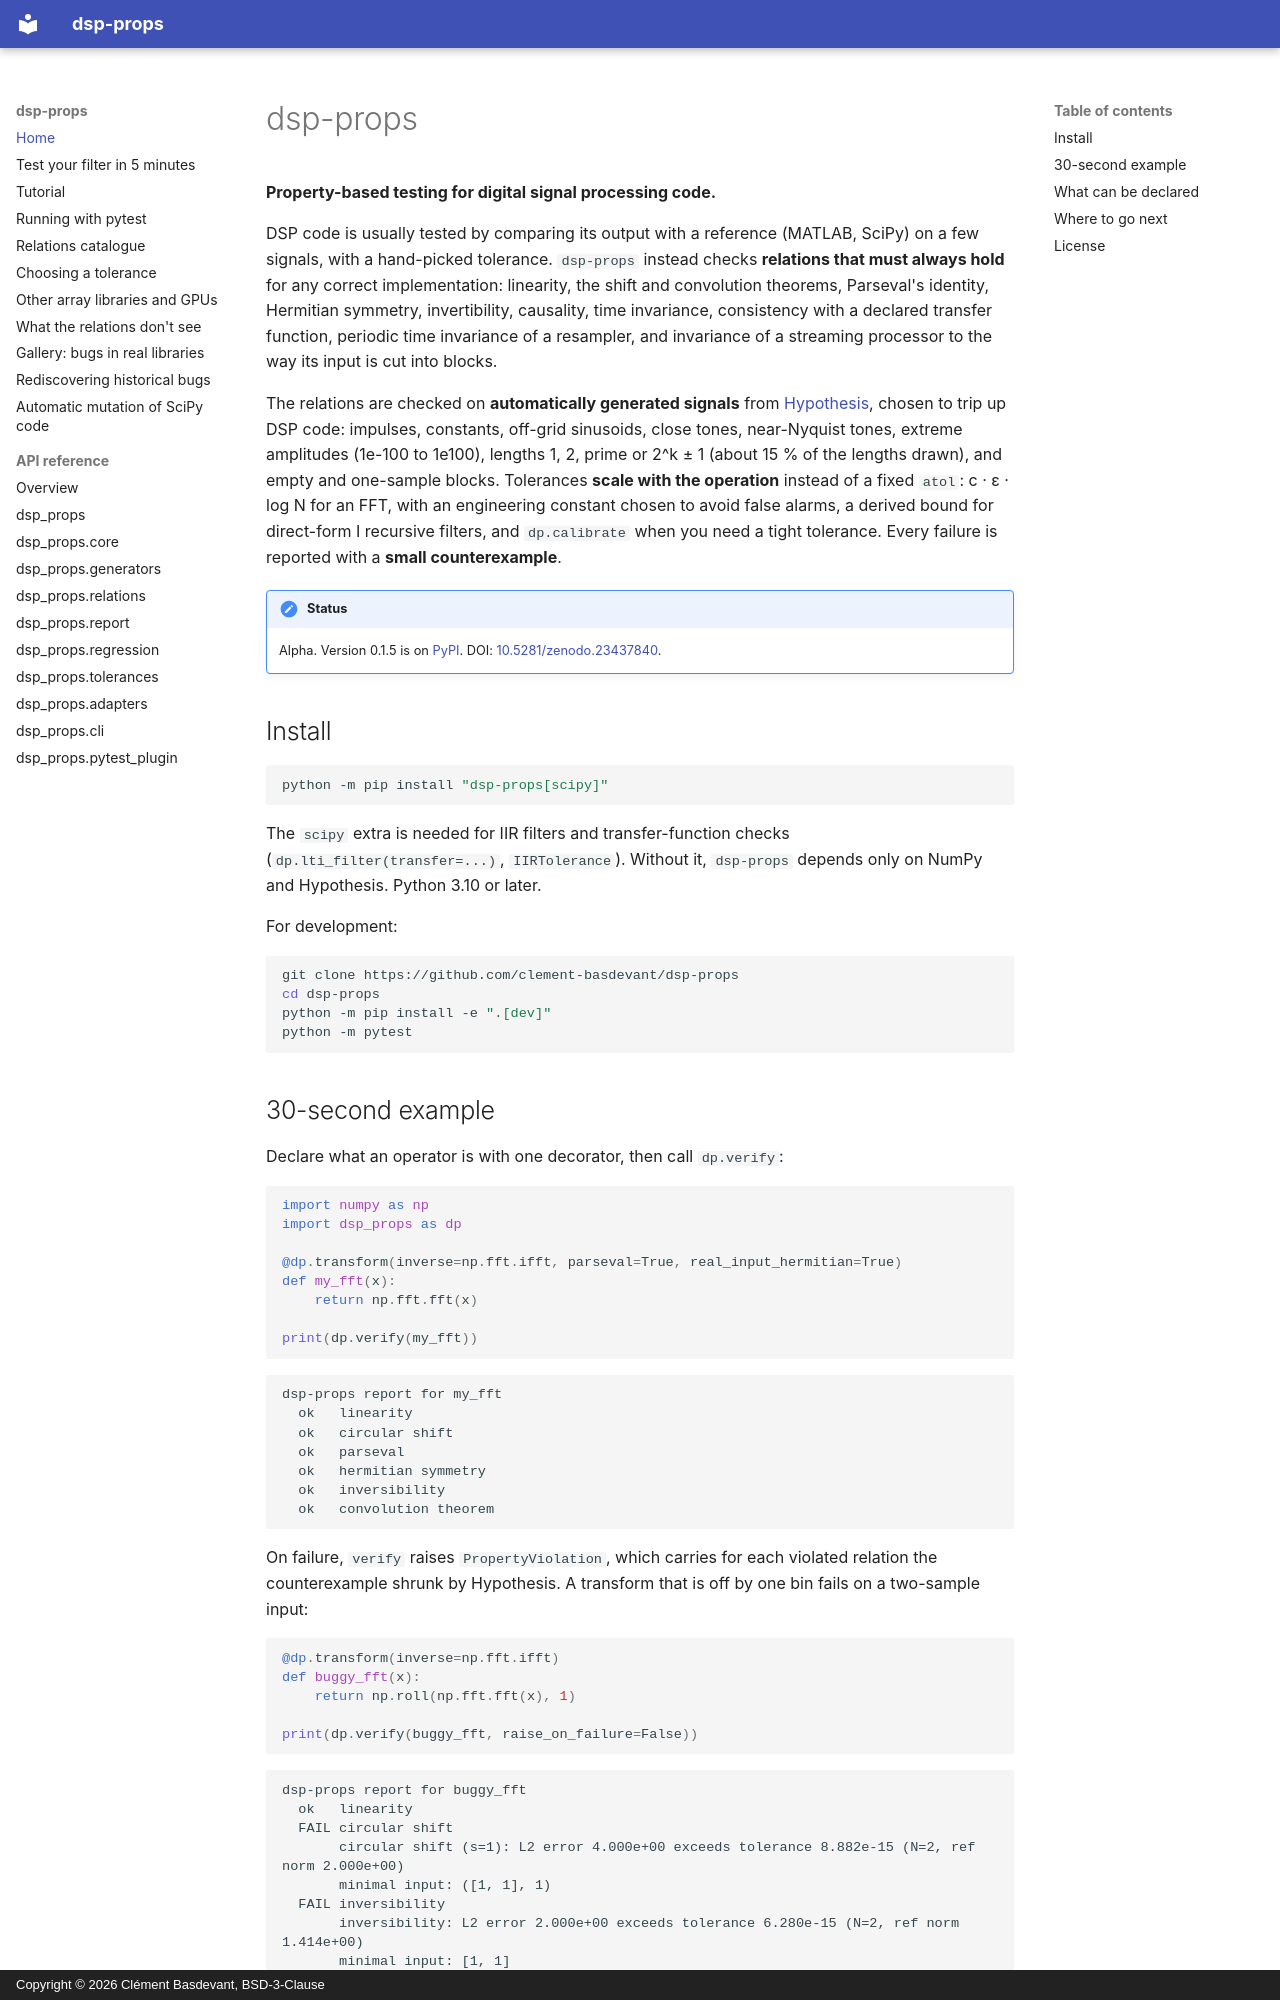

repository: clement-basdevant/dsp-props · page: index.html · generator: mkdocs · copyright: Copyright © 2026 Clément Basdevant, BSD-3-Clause

# dsp-props

**Property-based testing for digital signal processing code.**

DSP code is usually tested by comparing its output with a reference (MATLAB,
SciPy) on a few signals, with a hand-picked tolerance. `dsp-props` instead
checks **relations that must always hold** for any correct implementation:
linearity, the shift and convolution theorems, Parseval's identity, Hermitian
symmetry, invertibility, causality, time invariance, consistency with a declared
transfer function, periodic time invariance of a resampler, and invariance of a
streaming processor to the way its input is cut into blocks.

The relations are checked on **automatically generated signals** from
[Hypothesis](https://hypothesis.works/), chosen to trip up DSP code: impulses,
constants, off-grid sinusoids, close tones, near-Nyquist tones, extreme
amplitudes (1e-100 to 1e100), lengths 1, 2, prime or 2^k ± 1 (about 15 % of
the lengths drawn), and empty and one-sample blocks. Tolerances **scale with
the operation** instead of a fixed `atol`: c · ε · log N for an FFT, with an
engineering constant chosen to avoid false alarms, a derived bound for
direct-form I recursive filters, and `dp.calibrate` when you need a tight
tolerance. Every failure is reported with a **small counterexample**.

!!! note "Status"
    Alpha. Version 0.1.5 is on [PyPI](https://pypi.org/project/dsp-props/). DOI: [10.5281/zenodo.23437840](https://doi.org/10.5281/zenodo.23437840).

## Install

```bash
python -m pip install "dsp-props[scipy]"
```

The `scipy` extra is needed for IIR filters and transfer-function checks
(`dp.lti_filter(transfer=...)`, `IIRTolerance`). Without it, `dsp-props` depends
only on NumPy and Hypothesis. Python 3.10 or later.

For development:

```bash
git clone https://github.com/clement-basdevant/dsp-props
cd dsp-props
python -m pip install -e ".[dev]"
python -m pytest
```
